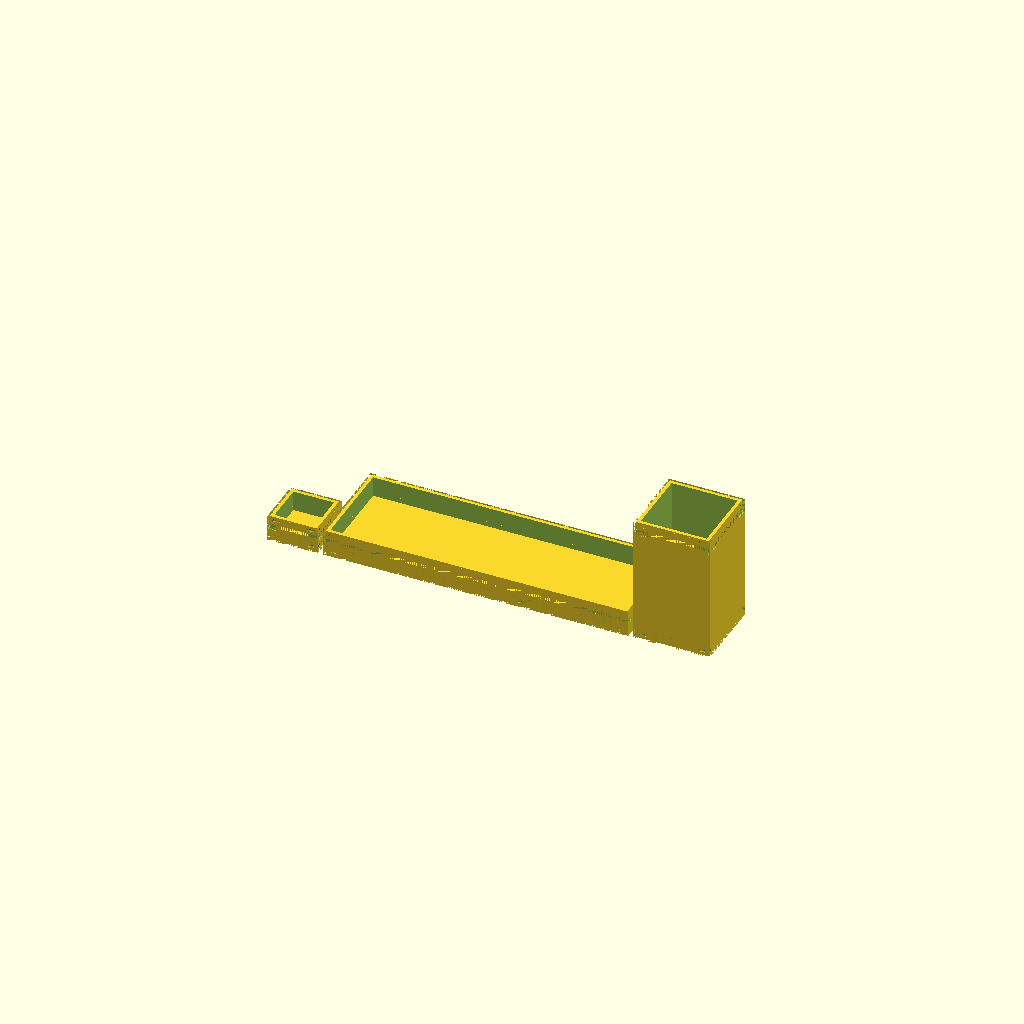
Cell 1: rendered with the file's own defaults.
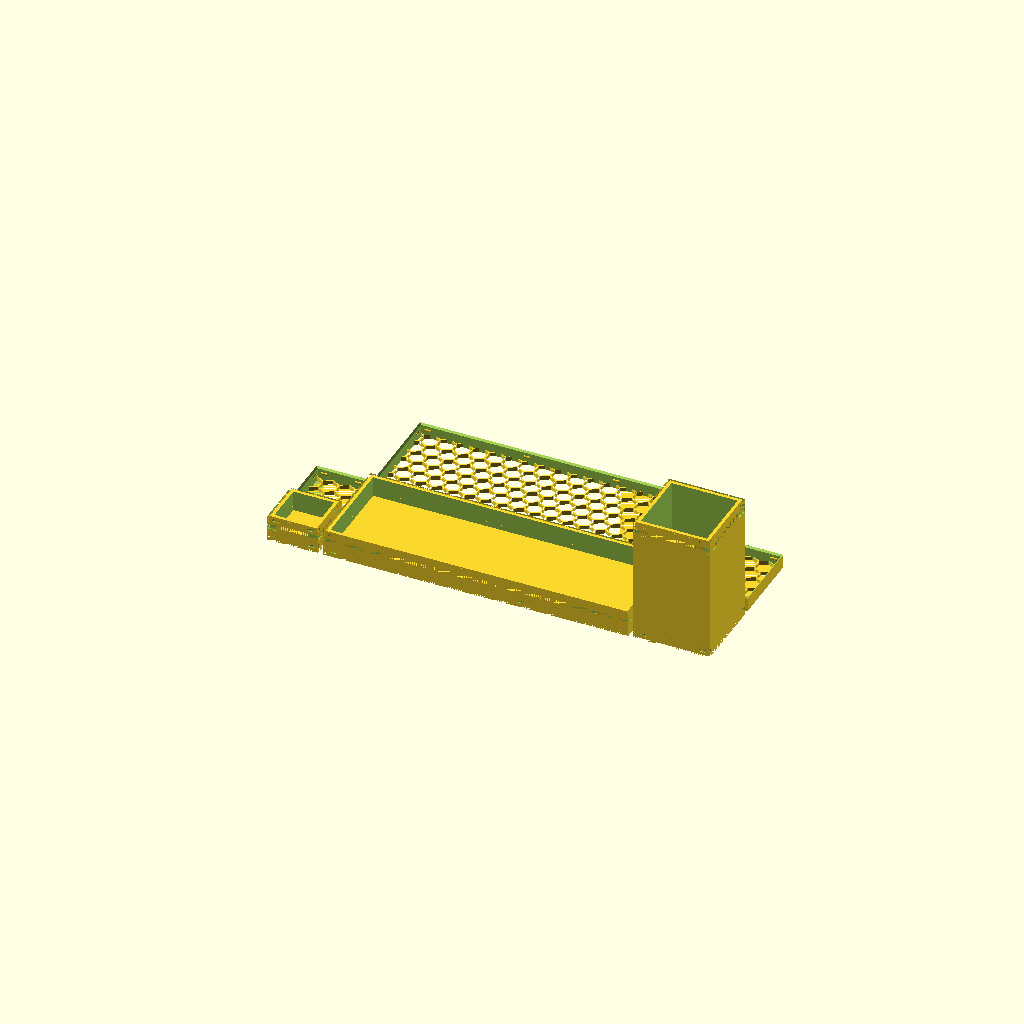
Cell 2: g_b_print_lid = true (everything else at default).
One fixed orthographic camera (rotation 55°, 0°, 25°; colour scheme Cornfield) for every cell.
Source of the model, tests/v3-baseline/scad/test_box_sizing.scad:
// Test: Various box sizes — small, medium, large, and non-square aspect ratios
include <boardgame_insert_toolkit_lib.3.scad>;

g_b_print_lid = false;
g_b_print_box = true;
g_isolated_print_box = "";

data = [
    [ "tiny box",
        [
            [ BOX_SIZE_XYZ, [20, 20, 10] ],
            [ BOX_COMPONENT,
                [
                    [ CMP_COMPARTMENT_SIZE_XYZ, [16, 16, 8] ],
                ]
            ]
        ]
    ],
    [ "wide flat box",
        [
            [ BOX_SIZE_XYZ, [120, 40, 10] ],
            [ BOX_COMPONENT,
                [
                    [ CMP_COMPARTMENT_SIZE_XYZ, [116, 36, 8] ],
                ]
            ]
        ]
    ],
    [ "tall narrow box",
        [
            [ BOX_SIZE_XYZ, [30, 30, 50] ],
            [ BOX_COMPONENT,
                [
                    [ CMP_COMPARTMENT_SIZE_XYZ, [26, 26, 48] ],
                ]
            ]
        ]
    ],
];

MakeAll();
Parameter table extracted from the source (name, type, default, range or options):
g_b_print_lid: bool, default false
g_b_print_box: bool, default true
g_isolated_print_box: string, default ""
